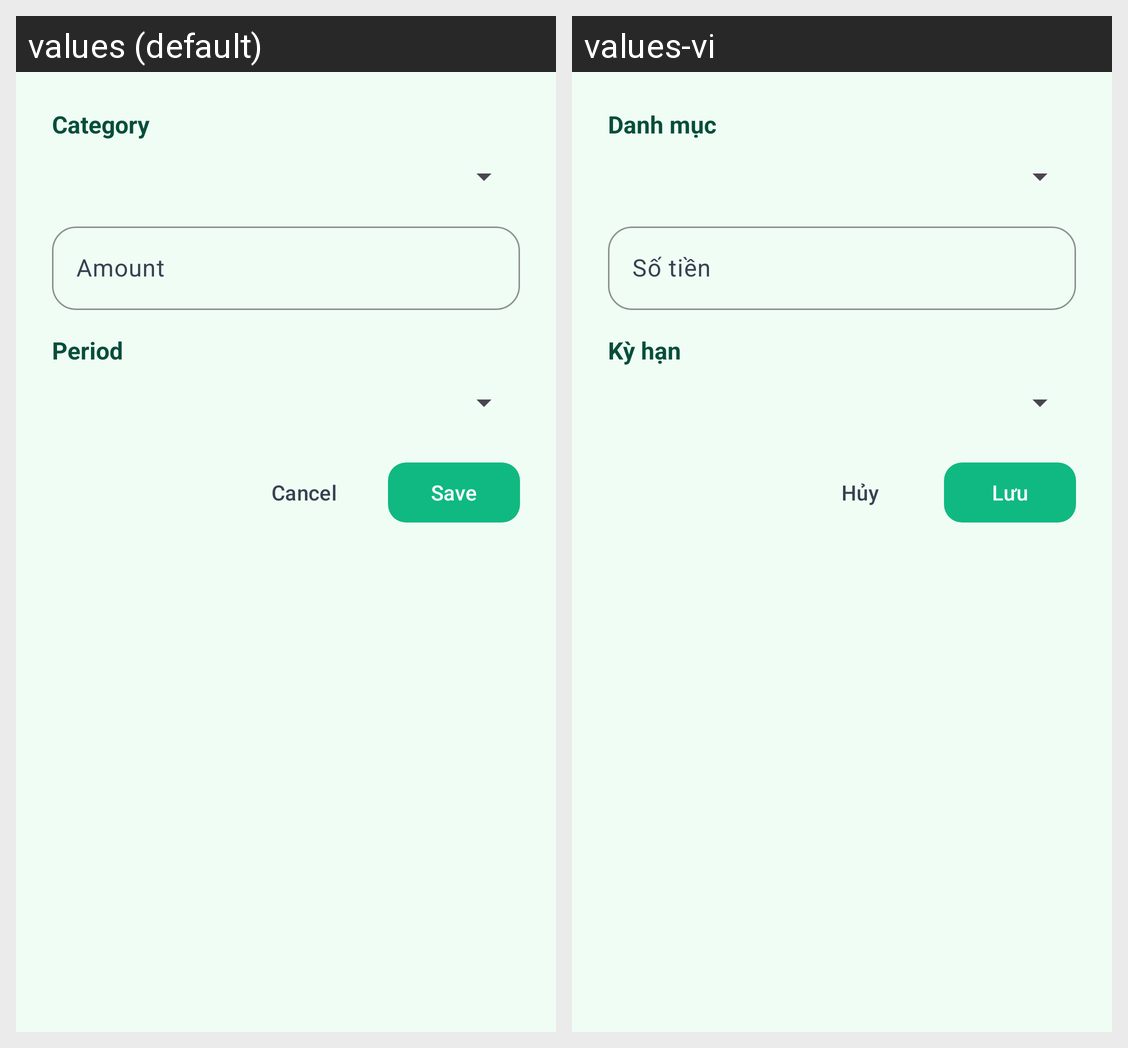

Strings drawn on this Android screen and how each of the app's shown locales translates them:
Android screen res/layout/dialog_budget.xml rendered under 2 locales, left to right: values (default), values-vi. Device: Nexus 5 (rendered at 1080×1920; each locale shown at half size, 540×960, under a caption strip naming it); theme Theme.CampusExpense.
Strings drawn on this screen, with the default value and each locale's value (text and hints the layout hard-codes, and strings that could not be matched under every locale, appear in the picture but are not listed):

category
  values: Category
  values-vi: Danh mục

amount
  values: Amount
  values-vi: Số tiền

period
  values: Period
  values-vi: Kỳ hạn

cancel
  values: Cancel
  values-vi: Hủy

save
  values: Save
  values-vi: Lưu
